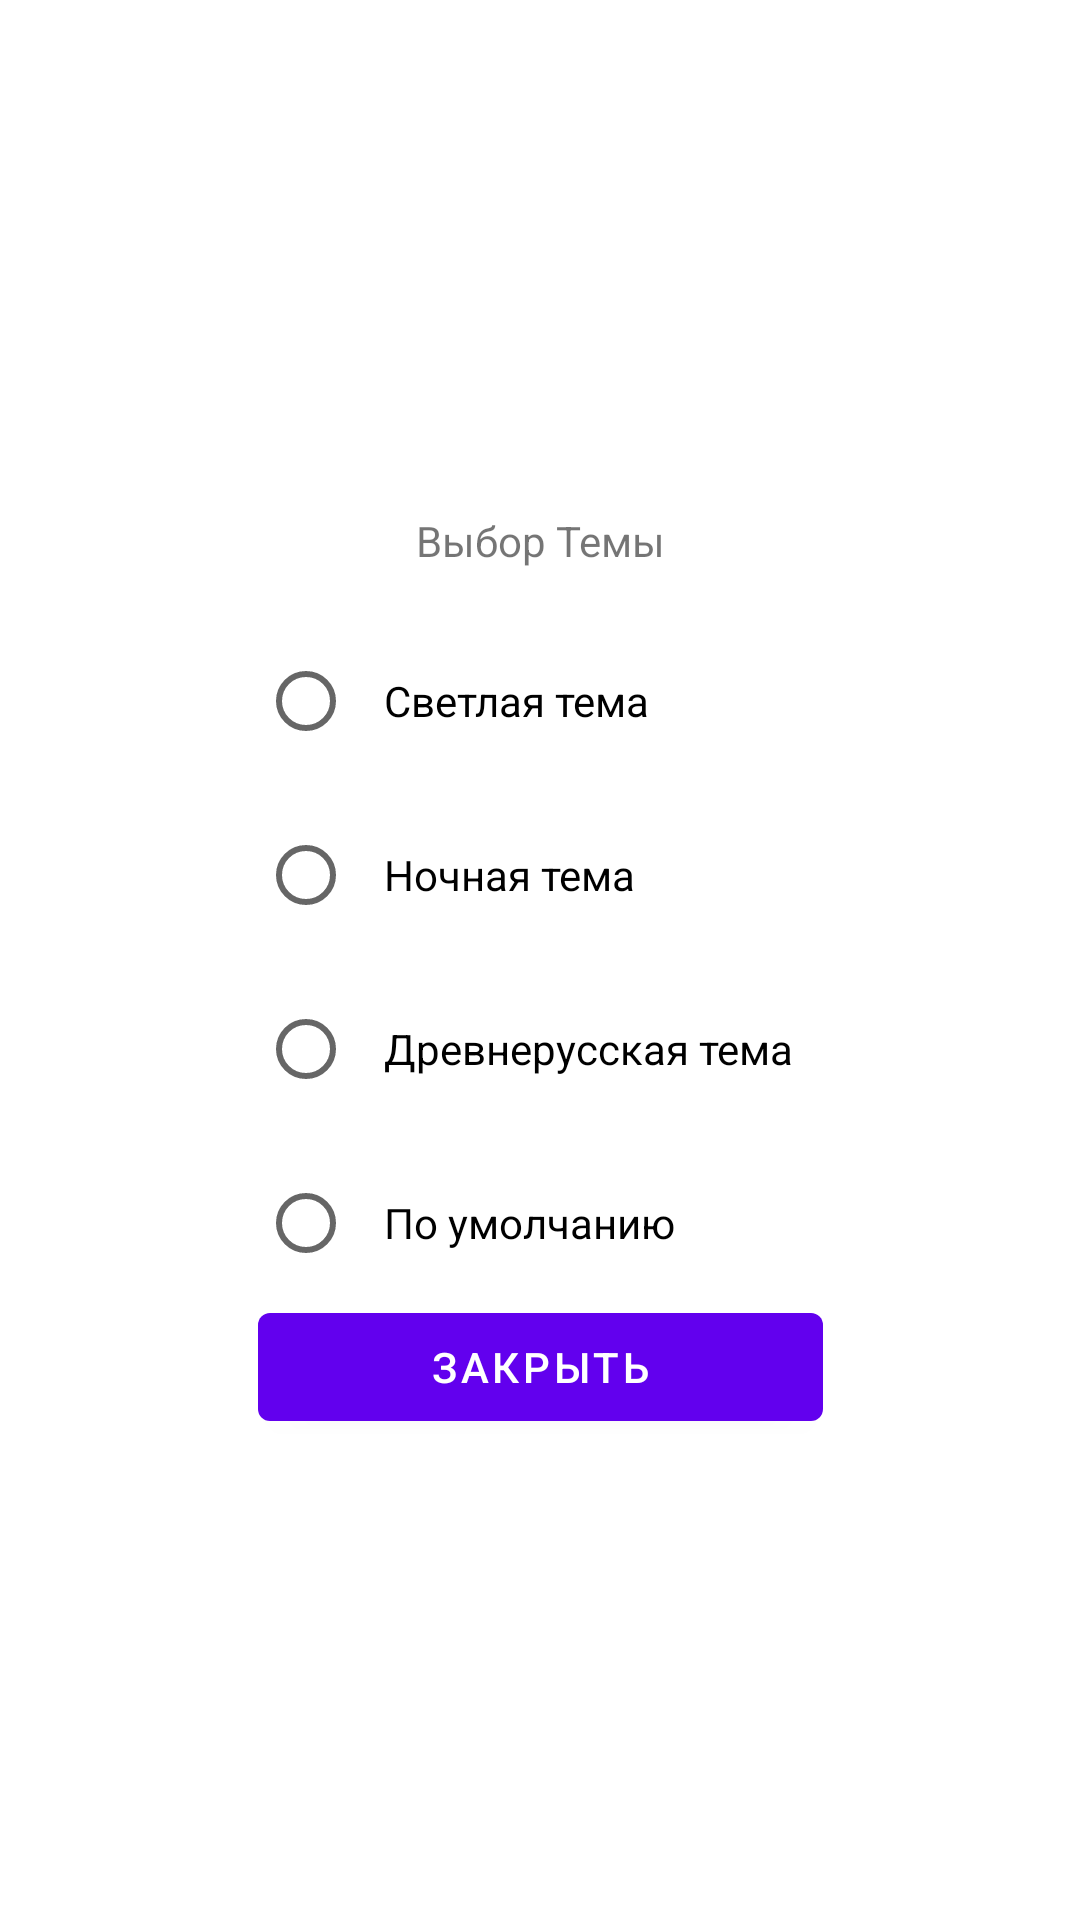

This screen was rendered from an Android layout file. Write that file and the resources it references.
<!-- AndroidManifest.xml: application theme Theme.MyApplicationLight -->
<!-- res/layout/activity_settings.xml -->
<?xml version="1.0" encoding="utf-8"?>
<androidx.constraintlayout.widget.ConstraintLayout xmlns:android="http://schemas.android.com/apk/res/android"
    xmlns:app="http://schemas.android.com/apk/res-auto"
    xmlns:tools="http://schemas.android.com/tools"
    android:layout_width="match_parent"
    android:layout_height="match_parent"
    android:padding="@dimen/box_inset_layout_padding"
    tools:context=".SettingsActivity"
    tools:deviceIds="wear">

    <androidx.appcompat.widget.LinearLayoutCompat
        android:id="@+id/linearLayoutCompat"
        android:layout_width="wrap_content"
        android:layout_height="wrap_content"
        android:gravity="center"
        android:orientation="vertical"
        app:layout_constraintBottom_toBottomOf="parent"
        app:layout_constraintEnd_toEndOf="parent"
        app:layout_constraintStart_toStartOf="parent"
        app:layout_constraintTop_toTopOf="parent">

        <TextView
            android:id="@+id/textView_Settings"
            android:layout_width="wrap_content"
            android:layout_height="wrap_content"
            android:padding="@dimen/paddingButton"
            android:text="@string/text_textView_Settings"
            app:layout_constraintBottom_toBottomOf="parent"
            app:layout_constraintEnd_toEndOf="parent"
            app:layout_constraintHorizontal_bias="0.5"
            app:layout_constraintStart_toStartOf="parent"
            app:layout_constraintTop_toTopOf="parent"
            app:layout_constraintVertical_bias="0.1" />

        <RadioGroup
            android:layout_width="wrap_content"
            android:layout_height="wrap_content">

            <RadioButton
                android:id="@+id/rbutton_Light_Theme"
                android:layout_width="match_parent"
                android:layout_height="wrap_content"
                android:layout_marginTop="@dimen/marginButton"
                android:padding="@dimen/paddingButton"
                android:text="@string/text_rbutton_Light_Theme"
                app:layout_constraintEnd_toEndOf="@+id/textView_Settings"
                app:layout_constraintStart_toStartOf="@+id/textView_Settings"
                app:layout_constraintTop_toBottomOf="@+id/textView_Settings" />

            <RadioButton
                android:id="@+id/rbutton_Dark_Theme"
                android:layout_width="match_parent"
                android:layout_height="wrap_content"
                android:layout_marginTop="@dimen/marginButton"
                android:padding="@dimen/paddingButton"
                android:text="@string/text_rbutton_Dark_Theme" />
            <RadioButton
                android:id="@+id/rbutton_Anciet_Rus_Theme"
                android:layout_width="wrap_content"
                android:layout_height="wrap_content"
                android:layout_marginTop="@dimen/marginButton"
                android:padding="@dimen/paddingButton"
                android:text="@string/text_rbutton_AncientRus_Theme" />
            <RadioButton
                android:id="@+id/rbutton_Default_Theme"
                android:layout_width="match_parent"
                android:layout_height="wrap_content"
                android:layout_marginTop="@dimen/marginButton"
                android:padding="@dimen/paddingButton"
                android:text="@string/text_rbutton_Default_Theme" />
        </RadioGroup>
        <com.google.android.material.button.MaterialButton
            android:id="@+id/button_Finish_Setthings"
            android:layout_width="match_parent"
            android:layout_height="wrap_content"
            android:text="@string/text_Button_Finish_Settings"/>
    </androidx.appcompat.widget.LinearLayoutCompat>

</androidx.constraintlayout.widget.ConstraintLayout>
<!-- resources referenced by this layout -->
<resources>
  <dimen name="box_inset_layout_padding">0dp</dimen>
  <dimen name="marginButton">10dp</dimen>
  <dimen name="paddingButton">10dp</dimen>
  <string name="text_Button_Finish_Settings">Закрыть</string>
  <string name="text_rbutton_AncientRus_Theme">Древнерусская тема</string>
  <string name="text_rbutton_Dark_Theme">Ночная тема</string>
  <string name="text_rbutton_Default_Theme">По умолчанию</string>
  <string name="text_rbutton_Light_Theme">Светлая тема</string>
  <string name="text_textView_Settings">Выбор Темы</string>
  <style name="Theme.MyApplicationLight" parent="Theme.MaterialComponents.Light.DarkActionBar">
          
          <item name="colorPrimary">@color/purple_500</item>
          <item name="colorPrimaryVariant">@color/purple_700</item>
          <item name="colorOnPrimary">@color/white</item>
          
          <item name="colorSecondary">@color/teal_200</item>
          <item name="colorSecondaryVariant">@color/teal_700</item>
          <item name="colorOnSecondary">@color/black</item>
          
          <item name="android:statusBarColor" tools:targetApi="l">?attr/colorPrimaryVariant</item>
          
      </style>
  <color name="purple_500">#FF6200EE</color>
  <color name="purple_700">#FF3700B3</color>
  <color name="white">#FFFFFFFF</color>
  <color name="teal_200">#FF03DAC5</color>
  <color name="teal_700">#FF018786</color>
  <color name="black">#FF000000</color>
</resources>
